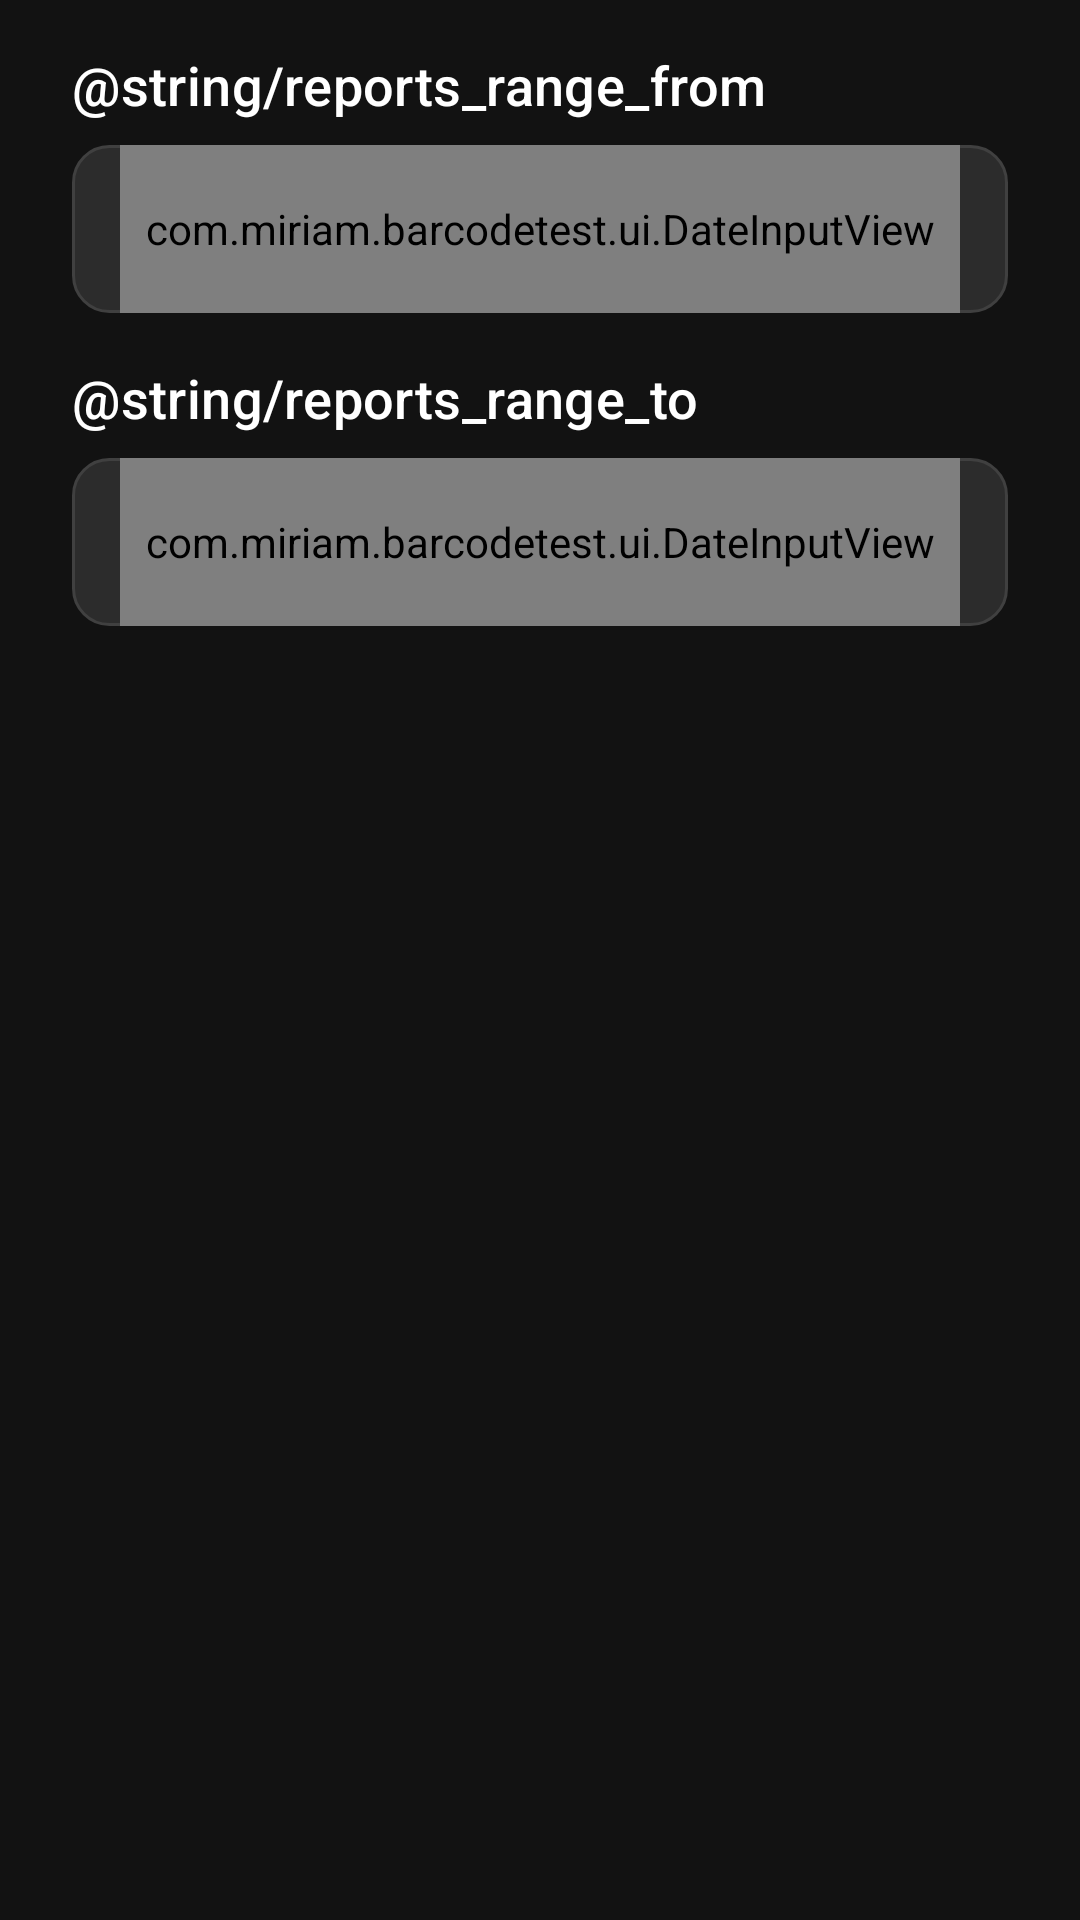

Write the Android layout XML for this screen, with the resource values it uses.
<!-- AndroidManifest.xml: application theme Theme.BarcodeTest -->
<!-- res/layout/dialog_date_range.xml -->
<?xml version="1.0" encoding="utf-8"?>
<LinearLayout xmlns:android="http://schemas.android.com/apk/res/android"
    android:layout_width="match_parent"
    android:layout_height="wrap_content"
    android:orientation="vertical"
    android:paddingStart="@dimen/md_gutter"
    android:paddingTop="@dimen/md_margin_mobile"
    android:paddingEnd="@dimen/md_gutter"
    android:paddingBottom="@dimen/md_unit">

    <TextView
        android:id="@+id/dateRangeError"
        android:layout_width="match_parent"
        android:layout_height="wrap_content"
        android:layout_marginBottom="@dimen/md_margin_mobile"
        android:textColor="@color/md_error"
        android:textSize="16sp"
        android:visibility="gone" />

    <TextView
        style="@style/Widget.MedTrack.FieldLabel"
        android:text="@string/reports_range_from" />

    <LinearLayout
        android:layout_width="match_parent"
        android:layout_height="@dimen/md_touch_target_min"
        android:layout_marginBottom="@dimen/md_margin_mobile"
        android:background="@drawable/bg_input"
        android:gravity="center_vertical"
        android:orientation="horizontal"
        android:paddingStart="@dimen/md_margin_mobile"
        android:paddingEnd="@dimen/md_margin_mobile">

        <com.miriam.barcodetest.ui.DateInputView
            android:id="@+id/rangeFromInput"
            android:layout_width="0dp"
            android:layout_height="match_parent"
            android:layout_weight="1" />

    </LinearLayout>

    <TextView
        style="@style/Widget.MedTrack.FieldLabel"
        android:text="@string/reports_range_to" />

    <LinearLayout
        android:layout_width="match_parent"
        android:layout_height="@dimen/md_touch_target_min"
        android:background="@drawable/bg_input"
        android:gravity="center_vertical"
        android:orientation="horizontal"
        android:paddingStart="@dimen/md_margin_mobile"
        android:paddingEnd="@dimen/md_margin_mobile">

        <com.miriam.barcodetest.ui.DateInputView
            android:id="@+id/rangeToInput"
            android:layout_width="0dp"
            android:layout_height="match_parent"
            android:layout_weight="1" />

    </LinearLayout>

</LinearLayout>
<!-- resources referenced by this layout -->
<resources>
  <color name="md_error">#FFEF4444</color>
  <dimen name="md_gutter">24dp</dimen>
  <dimen name="md_margin_mobile">16dp</dimen>
  <dimen name="md_touch_target_min">56dp</dimen>
  <dimen name="md_unit">8dp</dimen>
  <!-- drawable bg_input (drawable) -->
  <?xml version="1.0" encoding="utf-8"?>
  <shape xmlns:android="http://schemas.android.com/apk/res/android" android:shape="rectangle">
      <solid android:color="@color/md_surface_container" />
      <corners android:radius="@dimen/md_radius_xl" />
      <stroke android:width="1dp" android:color="@color/md_outline_variant" />
  </shape>
  <style name="Widget.MedTrack.FieldLabel" parent="">
          <item name="android:layout_width">match_parent</item>
          <item name="android:layout_height">wrap_content</item>
          <item name="android:textAppearance">@style/TextAppearance.MedTrack.LabelLarge</item>
          <item name="android:layout_marginBottom">8dp</item>
      </style>
  <color name="md_surface_container">#FF2C2C2C</color>
  <dimen name="md_radius_xl">12dp</dimen>
  <color name="md_outline_variant">#FF404040</color>
  <style name="TextAppearance.MedTrack.LabelLarge" parent="TextAppearance.Material3.LabelLarge">
          <item name="android:textSize">18sp</item>
          <item name="android:textColor">@color/md_on_surface</item>
      </style>
  <color name="md_primary">#FF3B82F6</color>
  <color name="md_on_primary">#FFFFFFFF</color>
  <color name="md_primary_container">#FF2563EB</color>
  <color name="md_on_primary_container">#FFEFF6FF</color>
  <color name="md_secondary">#FF6B7280</color>
  <color name="md_on_secondary">#FFFFFFFF</color>
  <color name="md_secondary_container">#FF4B5563</color>
  <color name="md_on_secondary_container">#FFF9FAFB</color>
  <color name="md_tertiary">#FF10B981</color>
  <color name="md_on_tertiary">#FFFFFFFF</color>
  <color name="md_tertiary_container">#FF059669</color>
  <color name="md_on_tertiary_container">#FFECFDF5</color>
  <color name="md_on_error">#FFFFFFFF</color>
  <color name="md_error_container">#FF991B1B</color>
  <color name="md_on_error_container">#FFFEE2E2</color>
  <color name="md_background">#FF121212</color>
  <color name="md_on_surface">#FFFFFFFF</color>
  <color name="md_surface">#FF1E1E1E</color>
  <color name="md_surface_variant">#FF2C2C2C</color>
  <color name="md_on_surface_variant">#FFA3A3A3</color>
  <color name="md_outline">#FF525252</color>
</resources>
